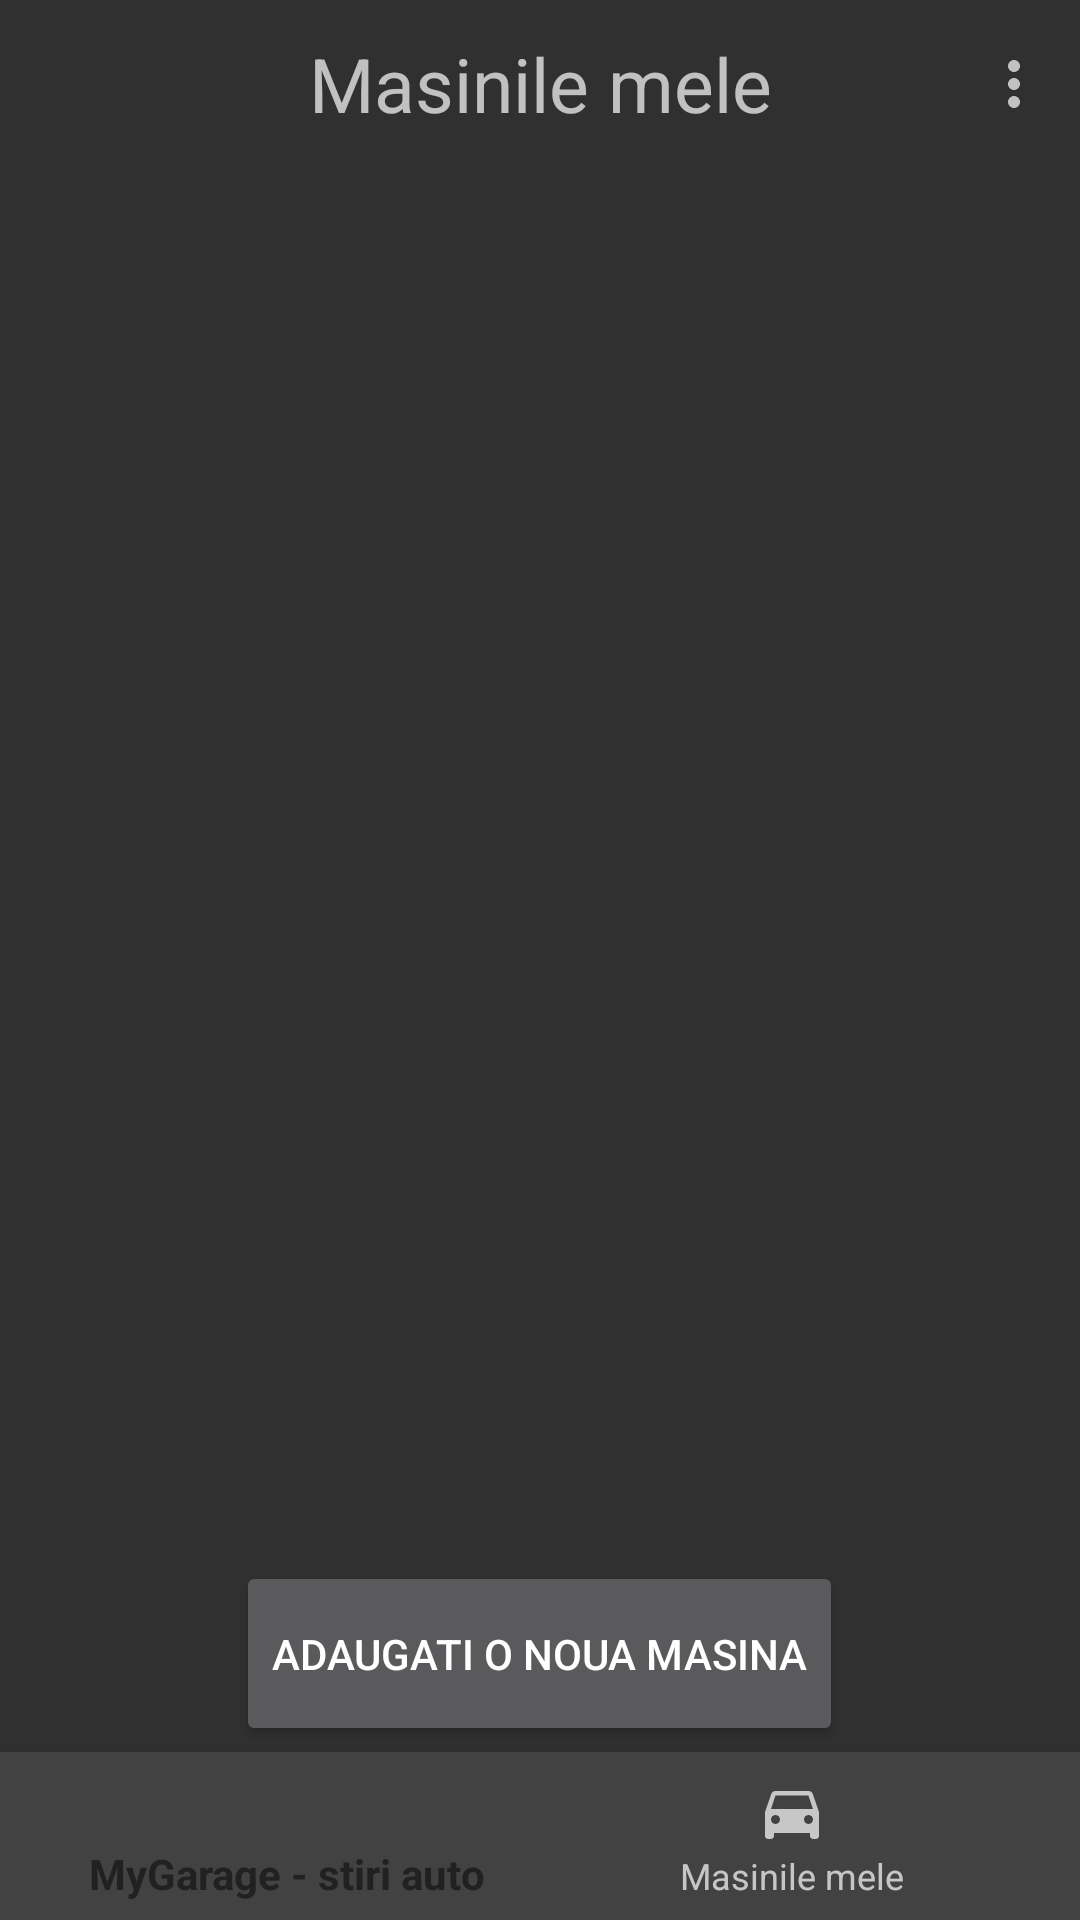

Here is an Android app screen rendered from its layout file. Give the layout XML and the strings, colors and styles it references.
<!-- AndroidManifest.xml: application theme Theme.AppCompat.NoActionBar -->
<!-- res/layout/activity_my_cars.xml -->
<?xml version="1.0" encoding="utf-8"?>
<RelativeLayout xmlns:android="http://schemas.android.com/apk/res/android"
    xmlns:app="http://schemas.android.com/apk/res-auto"
    xmlns:tools="http://schemas.android.com/tools"
    android:layout_width="match_parent"
    android:layout_height="match_parent"
    tools:context=".MyCarsActivity">

    <com.google.android.material.appbar.MaterialToolbar
        android:id="@+id/toolbar_activity_my_cars"
        android:layout_width="match_parent"
        android:layout_height="wrap_content"
        app:layout_constraintHorizontal_bias="1.0"
        app:layout_constraintStart_toStartOf="parent"
        app:layout_constraintTop_toTopOf="parent"
        app:menu="@menu/side_menu">

        <TextView
            android:layout_width="wrap_content"
            android:layout_height="match_parent"
            android:layout_gravity="center"
            android:layout_marginStart="5dp"
            android:text="Masinile mele"
            android:textSize="25sp" />
    </com.google.android.material.appbar.MaterialToolbar>

    <androidx.recyclerview.widget.RecyclerView
        android:id="@+id/myCarsList"
        android:layout_width="match_parent"
        android:layout_height="match_parent"
        android:layout_below="@+id/toolbar_activity_my_cars"
        android:layout_marginTop="25dp"
        android:layout_marginBottom="120dp"
        android:layout_marginLeft="10dp"
        android:layout_marginRight="10dp"
        app:layout_constraintHorizontal_bias="1.0"
        app:layout_constraintTop_toBottomOf="@+id/toolbar_activity_my_cars"
        app:layout_constraintVertical_bias="0.0">

    </androidx.recyclerview.widget.RecyclerView>

    <com.google.android.material.bottomnavigation.BottomNavigationView
        android:id="@+id/menu_bottom"
        android:layout_width="match_parent"
        android:layout_height="wrap_content"
        android:layout_alignParentBottom="true"
        android:background="@color/cardview_dark_background"
        app:layout_constraintTop_toBottomOf="parent"
        app:menu="@menu/bottom_menu"
        tools:ignore="InvalidId,MissingConstraints"
        tools:layout_editor_absoluteX="0dp" />

    <Button
        android:id="@+id/addNewCar"
        android:layout_width="wrap_content"
        android:layout_height="wrap_content"
        android:layout_above="@id/menu_bottom"
        android:layout_below="@id/myCarsList"
        android:layout_centerHorizontal="true"
        android:layout_marginTop="-120dp"
        android:layout_marginBottom="2dp"
        android:text="Adaugati o noua masina" />
</RelativeLayout>
<!-- resources referenced by this layout -->
<resources>

</resources>
